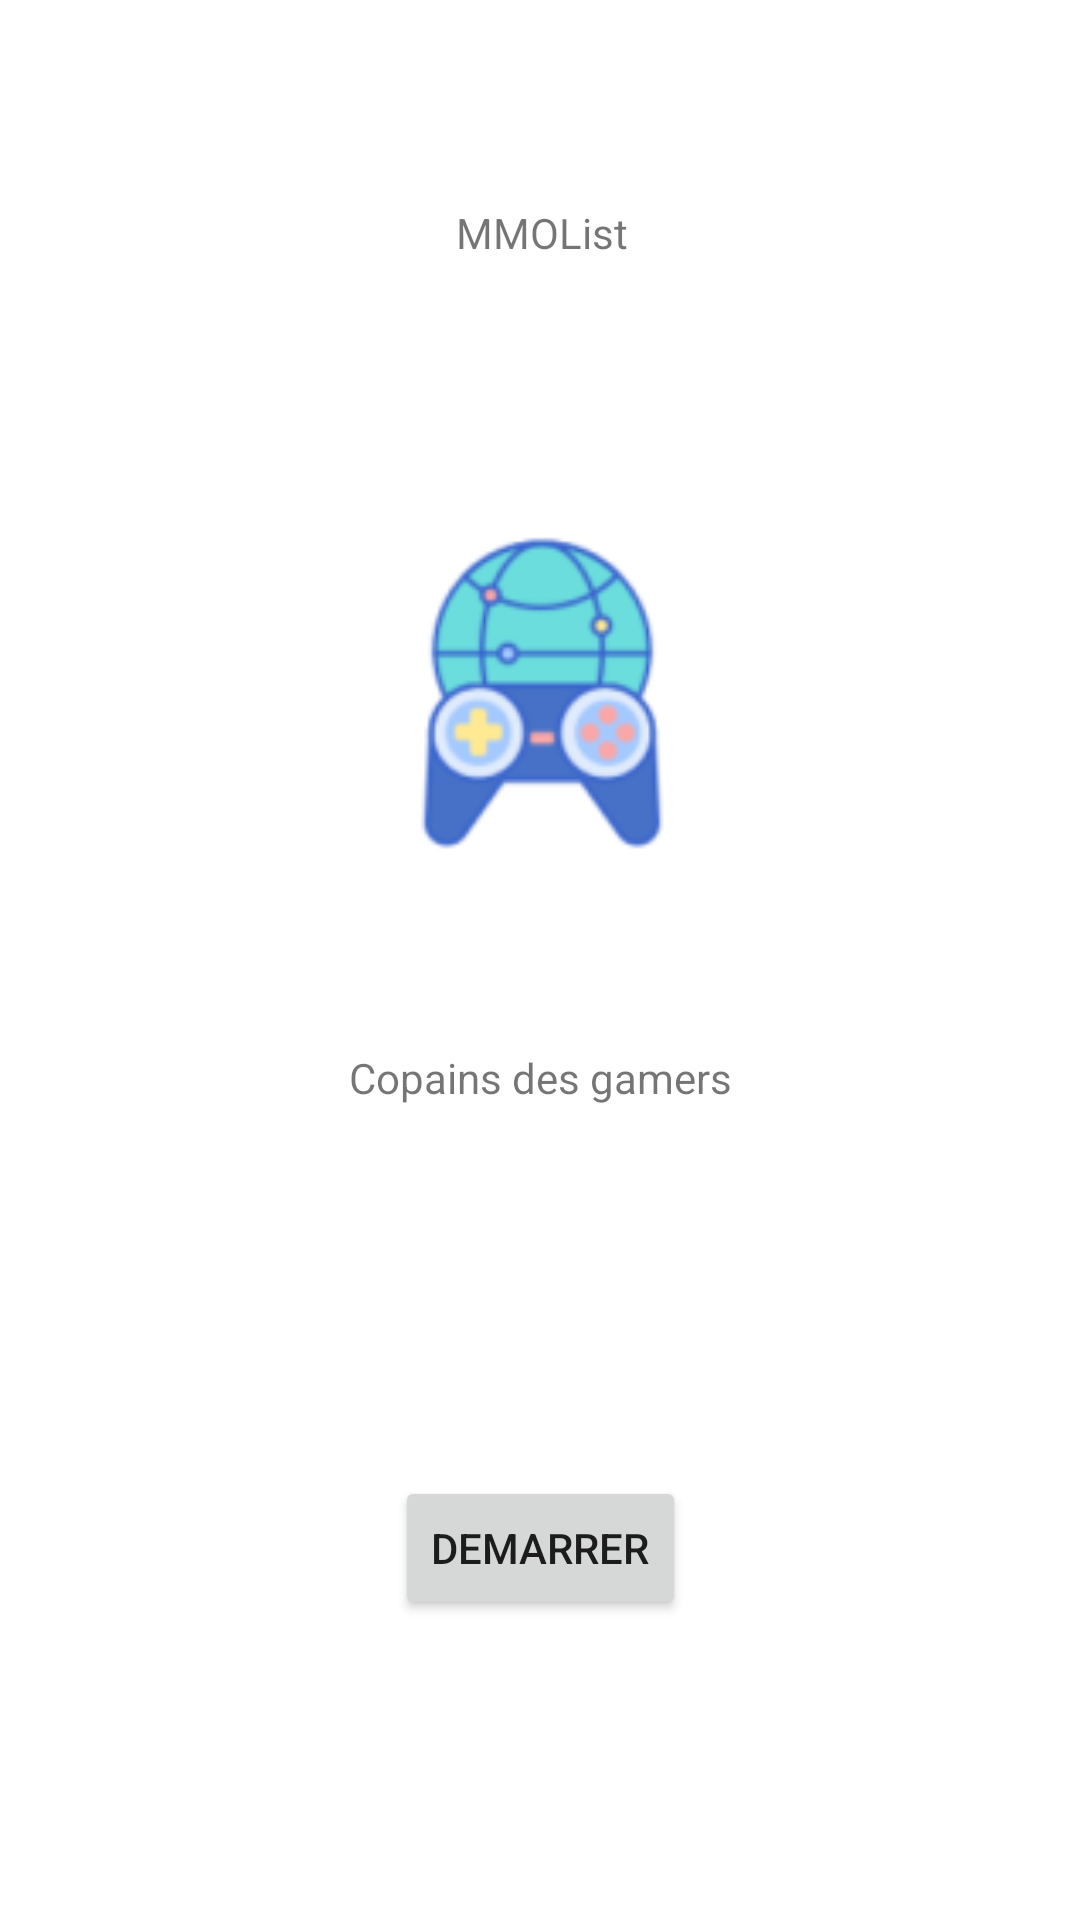

Write the Android layout XML for this screen, with the resource values it uses.
<!-- AndroidManifest.xml: application theme Theme.MMOList -->
<!-- res/layout/home_page.xml -->
<?xml version="1.0" encoding="utf-8"?>
<androidx.constraintlayout.widget.ConstraintLayout xmlns:android="http://schemas.android.com/apk/res/android"
    xmlns:app="http://schemas.android.com/apk/res-auto"
    xmlns:tools="http://schemas.android.com/tools"
    android:layout_width="match_parent"
    android:layout_height="match_parent">

    <TextView
        android:id="@+id/textView4"
        android:layout_width="wrap_content"
        android:layout_height="wrap_content"
        android:layout_marginTop="68dp"
        android:text="@string/title"
        app:layout_constraintEnd_toEndOf="parent"
        app:layout_constraintHorizontal_bias="0.502"
        app:layout_constraintStart_toStartOf="parent"
        app:layout_constraintTop_toTopOf="parent" />

    <ImageView
        android:id="@+id/imageView2"
        android:layout_width="163dp"
        android:layout_height="167dp"
        android:layout_marginTop="60dp"
        android:contentDescription="@string/app_name"
        app:layout_constraintEnd_toEndOf="parent"
        app:layout_constraintStart_toStartOf="parent"
        app:layout_constraintTop_toBottomOf="@+id/textView4"
        app:srcCompat="@mipmap/ic_launcher" />

    <Button
        android:id="@+id/button2"
        android:layout_width="wrap_content"
        android:layout_height="wrap_content"
        android:layout_marginBottom="100dp"
        android:text="@string/buttonStart"
        app:layout_constraintBottom_toBottomOf="parent"
        app:layout_constraintEnd_toEndOf="parent"
        app:layout_constraintStart_toStartOf="parent" />

    <TextView
        android:id="@+id/textView3"
        android:layout_width="wrap_content"
        android:layout_height="wrap_content"
        android:layout_marginBottom="88dp"
        android:text="@string/subtitle"
        app:layout_constraintBottom_toTopOf="@+id/button2"
        app:layout_constraintEnd_toEndOf="parent"
        app:layout_constraintStart_toStartOf="parent"
        app:layout_constraintTop_toBottomOf="@+id/imageView2" />
</androidx.constraintlayout.widget.ConstraintLayout>
<!-- resources referenced by this layout -->
<resources>
  <!-- mipmap ic_launcher: png bitmap (mipmap-hdpi, 3358 bytes) -->
  <string name="app_name">MMO List</string>
  <string name="buttonStart">Demarrer</string>
  <string name="subtitle">Copains des gamers</string>
  <string name="title">MMOList</string>
  <style name="Theme.MMOList" parent="Theme.MaterialComponents.Light.NoActionBar">
          
          <item name="colorPrimary">@color/purple_500</item>
          <item name="colorPrimaryVariant">@color/purple_700</item>
          <item name="colorOnPrimary">@color/white</item>
          
          <item name="colorSecondary">@color/teal_200</item>
          <item name="colorSecondaryVariant">@color/teal_700</item>
          <item name="colorOnSecondary">@color/black</item>
          
          <item name="android:statusBarColor">?attr/colorPrimaryVariant</item>
          
      </style>
  <color name="purple_500">#FF6200EE</color>
  <color name="purple_700">#FF3700B3</color>
  <color name="white">#FFFFFFFF</color>
  <color name="teal_200">#FF03DAC5</color>
  <color name="teal_700">#FF018786</color>
  <color name="black">#FF000000</color>
</resources>
